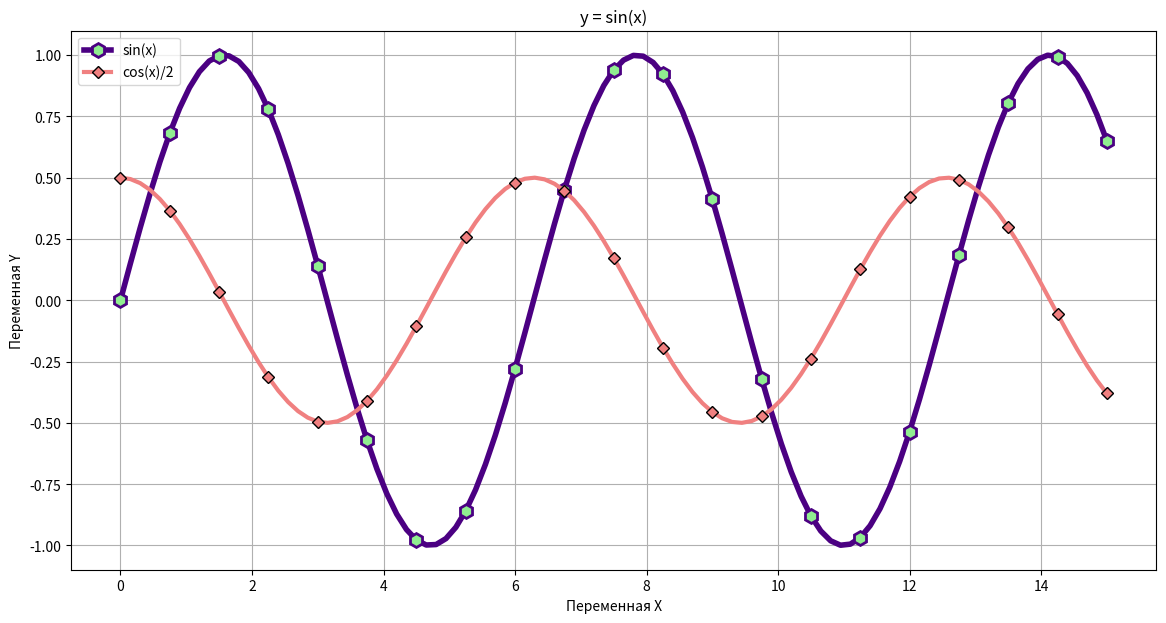

The matplotlib source for this figure:
import matplotlib.pyplot as plt
import numpy as np


# Создать равномерный ряд чисел (от 0 до 15) из 101 числа 
x = np.linspace(0, 15, 101)
y = np.sin(x)


# Отрисовка графика командой plot(), в которую переданы массивы точек для x и y
# С помощью .show() выводится график

plt.figure(figsize=(14, 7))                   # Задание размера полотна в дюймах

plt.plot(x,y , label='sin(x)',
         color='#4b0082',
         linewidth=4,
         marker='h',
         markerfacecolor='lightgreen',
         markeredgewidth=2,
         markersize=10,
         markevery=5
    )

plt.plot(x, np.cos(x)/2, label='cos(x)/2',
         linewidth=3,
         color='lightcoral',
         marker='D',
         markeredgecolor='black',
         markevery=5
    )

plt.title('y = sin(x)')                       # Заголовок графика
plt.xlabel('Переменная X')                    # Надпись для оси x
plt.ylabel('Переменная Y')                    # Надпись для оси y

plt.legend()                                  # Отрисовка названий графиков ("легенды")

plt.grid()                                    # Отрисовка сетки

plt.show()                                    # Вывод графика




# x = np.random.randint(0, 5, 10)                     # Создание первого случайного вектора
# y = np.random.randint(0, 5, 10)                     # Создание второго случайного вектора
# plt.xlabel('x')                                     # Подпись оси х
# plt.ylabel('y')                                     # Подпись оси y
# plt.plot(x, y, color='blue', linestyle='dotted')    # Первый график
# plt.plot(y, x, color='red', linestyle='dashed')     # Второй график
# plt.title("Двойной график")                         # Подпись графика
# plt.show()                                          # Вывод графиков